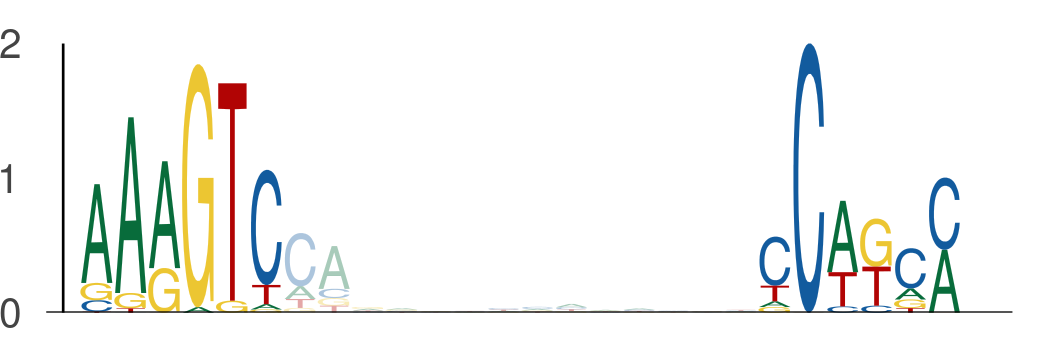

Values plotted in this chart, from the file beside it:
seq_index, start_position, end_position, is_reversed_complement
4985, 81, 87, 0
4985, 101, 107, 0
4575, 98, 104, 0
4575, 118, 124, 0
2840, 56, 62, 0
2840, 76, 82, 0
686, 66, 72, 0
686, 86, 92, 0
4029, 81, 87, 0
4029, 101, 107, 0
4583, 99, 105, 0
4583, 119, 125, 0
1525, 110, 116, 0
1525, 130, 136, 0
594, 66, 72, 0
594, 86, 92, 0
5839, 81, 87, 0
5839, 101, 107, 0
1660, 66, 72, 0
1660, 86, 92, 0
2478, 81, 87, 0
2478, 101, 107, 0
907, 27, 33, 0
907, 47, 53, 0
366, 81, 87, 0
366, 101, 107, 0
701, 81, 87, 0
701, 101, 107, 0
4325, 81, 87, 0
4325, 101, 107, 0
4771, 93, 99, 0
4771, 113, 119, 0
4596, 81, 87, 0
4596, 101, 107, 0
4711, 106, 112, 0
4711, 126, 132, 0
3648, 81, 87, 0
3648, 101, 107, 0
5622, 81, 87, 0
5622, 101, 107, 0
4074, 110, 116, 0
4074, 130, 136, 0
5413, 104, 110, 0
5413, 124, 130, 0
2490, 81, 87, 0
2490, 101, 107, 0
4962, 75, 81, 0
4962, 95, 101, 0
3786, 81, 87, 0
3786, 101, 107, 0
5376, 39, 45, 0
5376, 59, 65, 0
87, 117, 123, 0
87, 137, 143, 0
5646, 56, 62, 0
5646, 76, 82, 0
764, 81, 87, 0
764, 101, 107, 0
276, 81, 87, 0
276, 101, 107, 0
... 476 more rows
